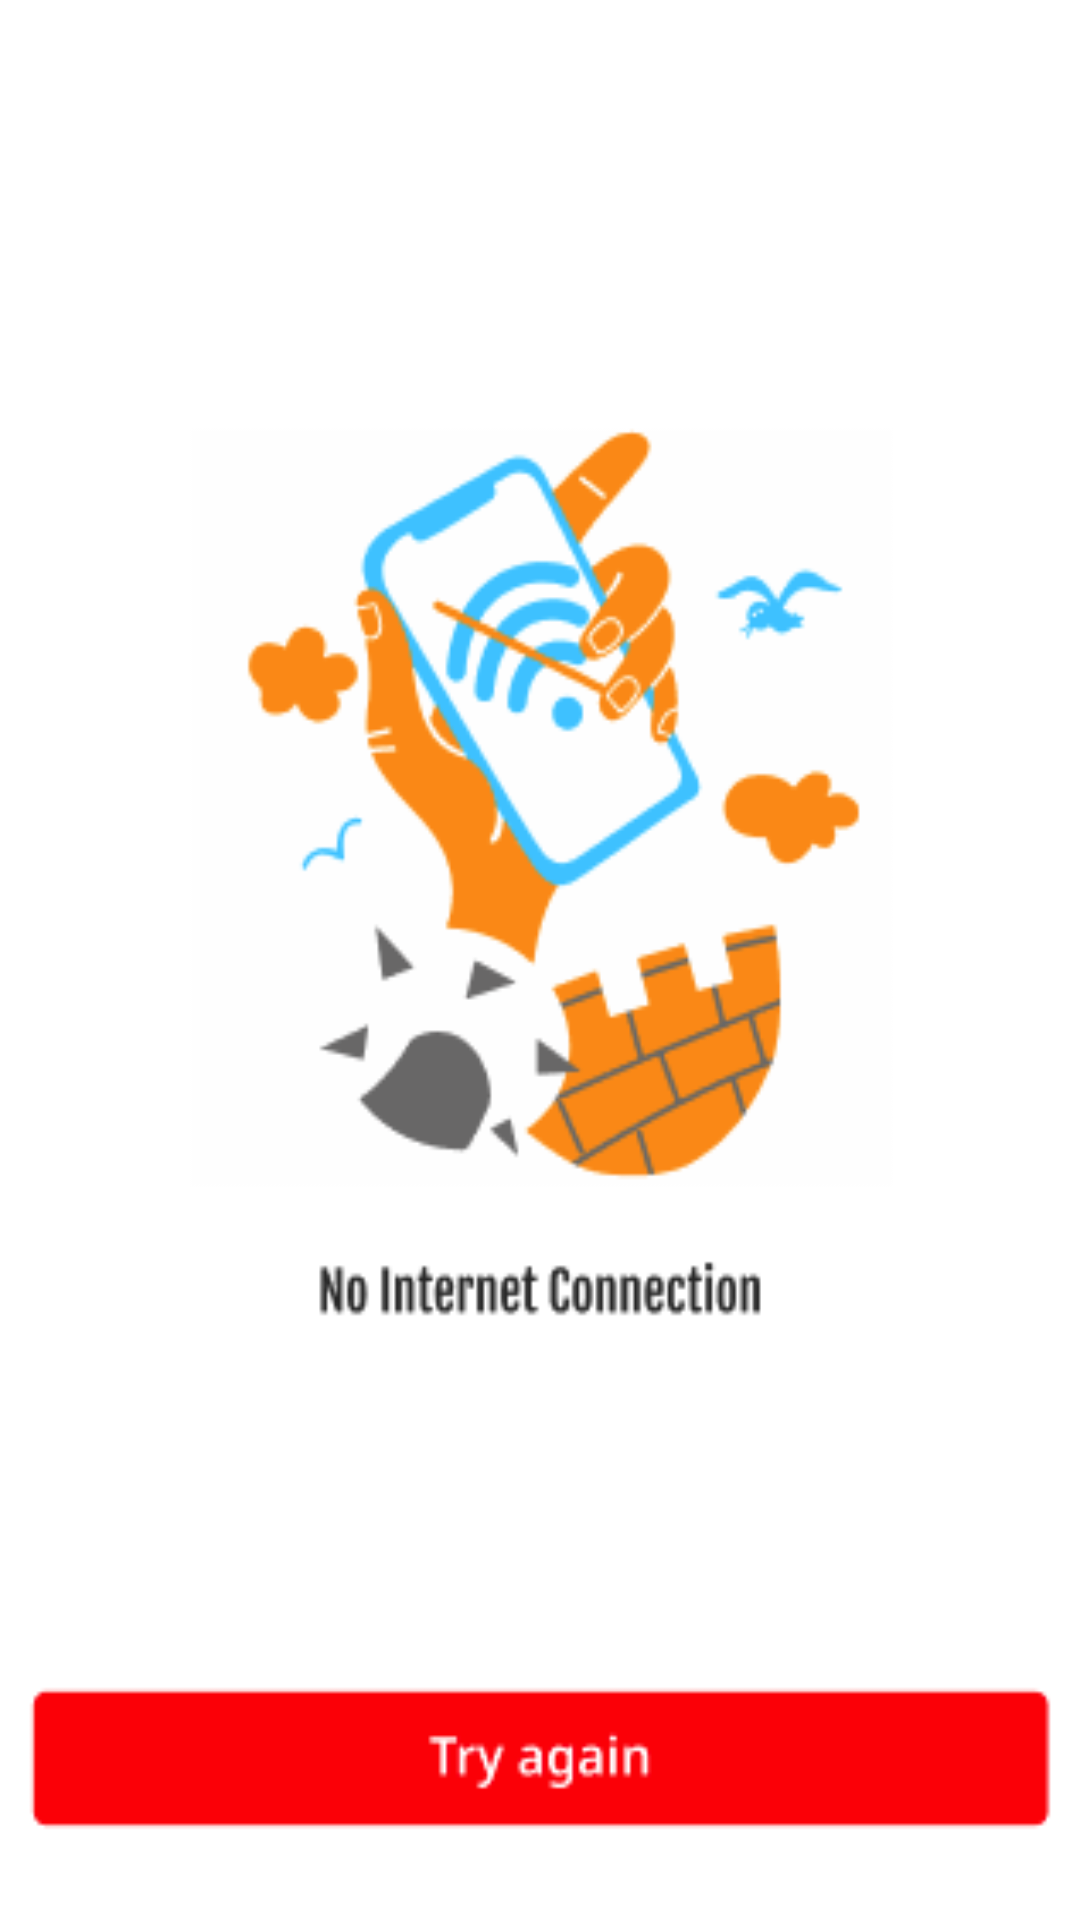

Android layout source for this screen:
<!-- AndroidManifest.xml: application theme Theme.Youtube_6month -->
<!-- res/layout/no_internet_connection.xml -->
<?xml version="1.0" encoding="utf-8"?>
<androidx.constraintlayout.widget.ConstraintLayout xmlns:android="http://schemas.android.com/apk/res/android"
    android:layout_width="match_parent"
    android:background="@drawable/img_no_internet"
    android:layout_height="match_parent">

</androidx.constraintlayout.widget.ConstraintLayout>
<!-- resources referenced by this layout -->
<resources>
  <!-- drawable img_no_internet: png bitmap (drawable, 26168 bytes) -->
  <style name="Theme.Youtube_6month" parent="Theme.MaterialComponents.DayNight.NoActionBar">
          
          <item name="colorPrimary">@color/purple_500</item>
          <item name="colorPrimaryVariant">@color/purple_700</item>
          <item name="colorOnPrimary">@color/white</item>
          
          <item name="colorSecondary">@color/teal_200</item>
          <item name="colorSecondaryVariant">@color/teal_700</item>
          <item name="colorOnSecondary">@color/black</item>
          
          <item name="android:statusBarColor">?attr/colorPrimaryVariant</item>
          
      </style>
  <color name="purple_500">#FF6200EE</color>
  <color name="purple_700">#FF3700B3</color>
  <color name="white">#FFFFFFFF</color>
  <color name="teal_200">#FF03DAC5</color>
  <color name="teal_700">#FF018786</color>
  <color name="black">#FF000000</color>
</resources>
